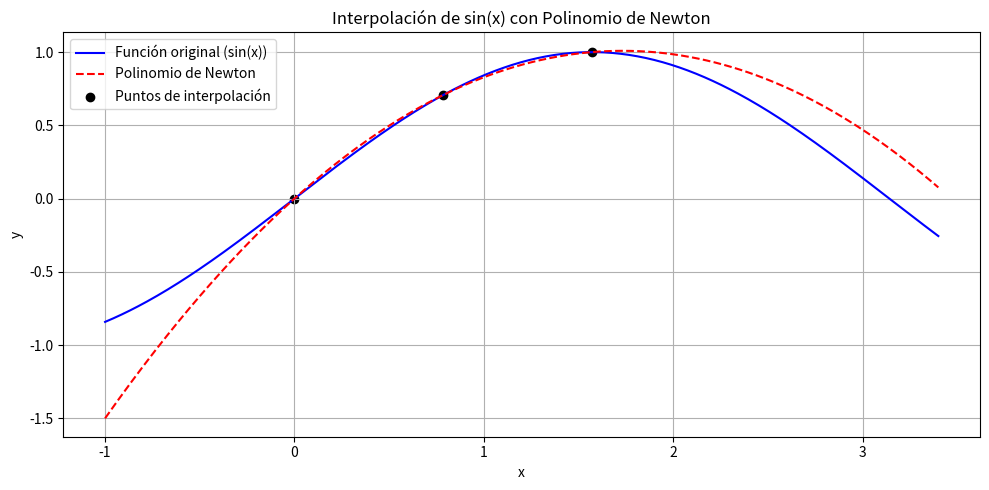
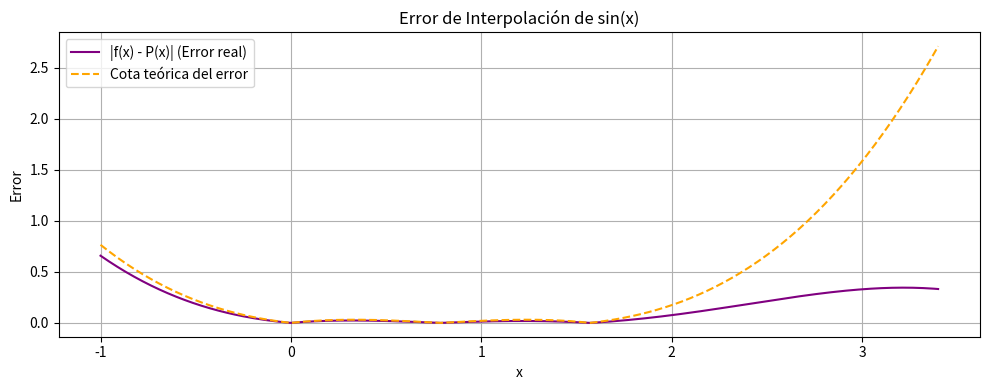

These figures' Python source, in order:
import numpy as np
import matplotlib.pyplot as plt
import math  # Usado para factorial

# Función original y derivada superior (acotada por 1 para sin(x))
def funcion_original(x):
    return np.sin(x)

# Puntos de interpolación
#x_points = np.array([0, np.pi/4, np.pi/2, 3*np.pi/4])
x_points = np.array([0, np.pi/4, np.pi/2])
y_points = funcion_original(x_points)

# Diferencias divididas
def diferencias_divididas(x, y):
    n = len(x)
    coef = np.copy(y).astype(float)
    for j in range(1, n):
        for i in range(n - 1, j - 1, -1):
            coef[i] = (coef[i] - coef[i - 1]) / (x[i] - x[i - j])
    return coef

# Evaluar el polinomio de Newton en un punto o arreglo de puntos
def polinomio_newton(coef, x_data, x):
    n = len(coef) - 1
    resultado = coef[n]
    for k in range(n - 1, -1, -1):
        resultado = resultado * (x - x_data[k]) + coef[k]
    return resultado

# Cálculo del error teórico
def error_teorico(x, x_nodes, M=1):
    omega = np.ones_like(x)
    for xi in x_nodes:
        omega *= (x - xi)
    return np.abs(M * omega / math.factorial(len(x_nodes)))

# Obtener coeficientes del polinomio de Newton
coef = diferencias_divididas(x_points, y_points)

# Evaluar sobre un rango para graficar
x_eval = np.linspace(-1, 3.4, 400)
y_real = funcion_original(x_eval)
y_interp = [polinomio_newton(coef, x_points, xi) for xi in x_eval]
error_real = np.abs(y_real - y_interp)
error_bound = error_teorico(x_eval, x_points, M=1)  # Máximo valor de |f⁴(x)| para sin(x)

# Mostrar máximo error real y teórico
print(f"Máximo error real:     {np.max(error_real):.6f}")
print(f"Máxima cota teórica:   {np.max(error_bound):.6f}")

# Gráfico 1: función original y polinomio
plt.figure(figsize=(10, 5))
plt.plot(x_eval, y_real, label='Función original (sin(x))', color='blue')
plt.plot(x_eval, y_interp, label='Polinomio de Newton', linestyle='--', color='red')
plt.scatter(x_points, y_points, color='black', label='Puntos de interpolación')
plt.xlabel('x')
plt.ylabel('y')
plt.title('Interpolación de sin(x) con Polinomio de Newton')
plt.legend()
plt.grid(True)
plt.tight_layout()
plt.show()

# Gráfico 2: error real vs cota teórica
plt.figure(figsize=(10, 4))
plt.plot(x_eval, error_real, label='|f(x) - P(x)| (Error real)', color='purple')
plt.plot(x_eval, error_bound, label='Cota teórica del error', linestyle='--', color='orange')
plt.xlabel('x')
plt.ylabel('Error')
plt.title('Error de Interpolación de sin(x)')
plt.legend()
plt.grid(True)
plt.tight_layout()
plt.show()
